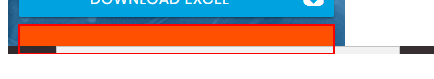
Workflow: Main

Step 1: click on the button

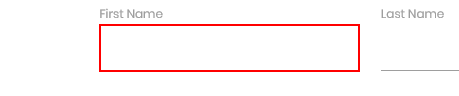
Step 2: type [row(item.ToString).ToString] into the text box

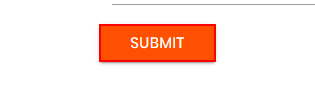
Step 3: click on the text box
